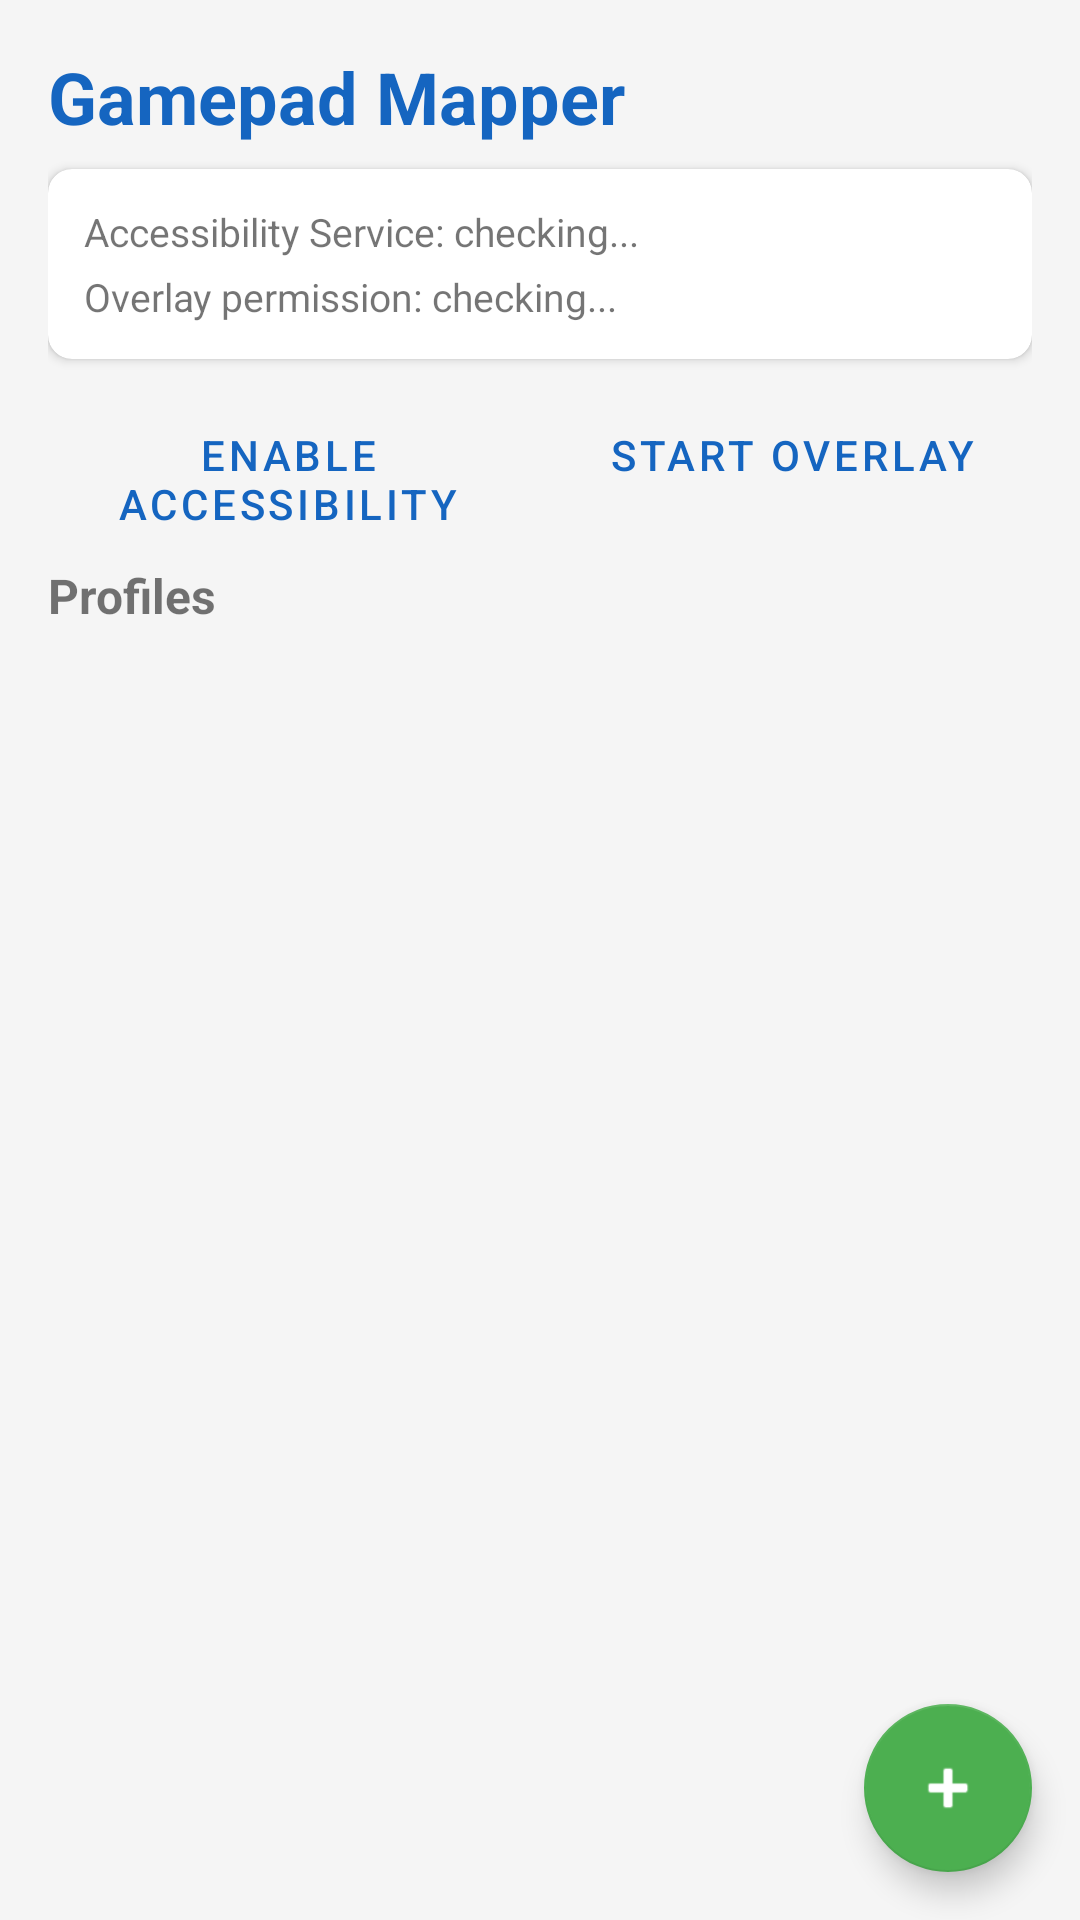

Layout XML and referenced resources for this Android screen:
<!-- AndroidManifest.xml: application theme Theme.GamepadMapper -->
<!-- res/layout/activity_main.xml -->
<?xml version="1.0" encoding="utf-8"?>
<androidx.coordinatorlayout.widget.CoordinatorLayout
    xmlns:android="http://schemas.android.com/apk/res/android"
    xmlns:app="http://schemas.android.com/apk/res-auto"
    android:layout_width="match_parent"
    android:layout_height="match_parent"
    android:background="#F5F5F5">

    <LinearLayout
        android:layout_width="match_parent"
        android:layout_height="match_parent"
        android:orientation="vertical"
        android:padding="16dp">

        <TextView
            android:text="Gamepad Mapper"
            android:textSize="24sp"
            android:textStyle="bold"
            android:textColor="#1565C0"
            android:layout_width="wrap_content"
            android:layout_height="wrap_content"
            android:layout_marginBottom="8dp"/>

        
        <androidx.cardview.widget.CardView
            android:layout_width="match_parent"
            android:layout_height="wrap_content"
            android:layout_marginBottom="8dp"
            app:cardCornerRadius="8dp"
            app:cardElevation="2dp">
            <LinearLayout
                android:orientation="vertical"
                android:padding="12dp"
                android:layout_width="match_parent"
                android:layout_height="wrap_content">

                <TextView
                    android:id="@+id/tvServiceStatus"
                    android:text="Accessibility Service: checking..."
                    android:textSize="13sp"
                    android:layout_width="wrap_content"
                    android:layout_height="wrap_content"/>

                <TextView
                    android:id="@+id/tvOverlayStatus"
                    android:text="Overlay permission: checking..."
                    android:textSize="13sp"
                    android:layout_marginTop="4dp"
                    android:layout_width="wrap_content"
                    android:layout_height="wrap_content"/>
            </LinearLayout>
        </androidx.cardview.widget.CardView>

        
        <LinearLayout
            android:orientation="horizontal"
            android:layout_width="match_parent"
            android:layout_height="wrap_content"
            android:layout_marginBottom="12dp">

            <Button
                android:id="@+id/btnAccessibility"
                android:text="Enable Accessibility"
                android:layout_weight="1"
                android:layout_width="0dp"
                android:layout_height="wrap_content"
                android:layout_marginEnd="4dp"
                style="@style/Widget.MaterialComponents.Button.OutlinedButton"/>

            <Button
                android:id="@+id/btnOverlay"
                android:text="Start Overlay"
                android:layout_weight="1"
                android:layout_width="0dp"
                android:layout_height="wrap_content"
                android:layout_marginStart="4dp"
                style="@style/Widget.MaterialComponents.Button.OutlinedButton"/>
        </LinearLayout>

        <TextView
            android:text="Profiles"
            android:textSize="16sp"
            android:textStyle="bold"
            android:layout_width="wrap_content"
            android:layout_height="wrap_content"
            android:layout_marginBottom="8dp"/>

        <androidx.recyclerview.widget.RecyclerView
            android:id="@+id/rvProfiles"
            android:layout_width="match_parent"
            android:layout_height="0dp"
            android:layout_weight="1"/>

    </LinearLayout>

    <com.google.android.material.floatingactionbutton.FloatingActionButton
        android:id="@+id/fabAddProfile"
        android:layout_width="wrap_content"
        android:layout_height="wrap_content"
        android:layout_gravity="bottom|end"
        android:layout_margin="16dp"
        android:contentDescription="Add Profile"
        app:srcCompat="@android:drawable/ic_input_add"/>

</androidx.coordinatorlayout.widget.CoordinatorLayout>
<!-- resources referenced by this layout -->
<resources>
  <style name="Theme.GamepadMapper" parent="Theme.MaterialComponents.DayNight.DarkActionBar">
          <item name="colorPrimary">#1565C0</item>
          <item name="colorPrimaryVariant">#0D47A1</item>
          <item name="colorOnPrimary">#FFFFFF</item>
          <item name="colorSecondary">#4CAF50</item>
          <item name="colorSecondaryVariant">#388E3C</item>
          <item name="colorOnSecondary">#FFFFFF</item>
          <item name="android:statusBarColor">?attr/colorPrimaryVariant</item>
      </style>
</resources>
